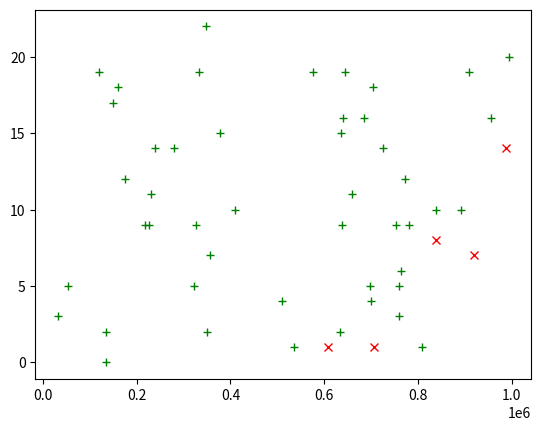

Write the Python code that produced this figure.
import matplotlib.pyplot as plt 
from pprint import pprint
a = [[31674, 3],
 [52718, 5],
 [120667, 19],
 [134655, 0],
 [135400, 2],
 [148956, 17],
 [161089, 18],
 [175294, 12],
 [217154, 9],
 [226852, 9],
 [229961, 11],
 [238938, 14],
 [279206, 14],
 [323283, 5],
 [327529, 9],
 [333711, 19],
 [348733, 22],
 [349073, 2],
 [355775, 7],
 [377501, 15],
 [410812, 10],
 [510930, 4],
 [536620, 1],
 [575218, 19],
 [607914, -1],
 [633992, 2],
 [636217, 15],
 [637335, 9],
 [640837, 16],
 [643970, 19],
 [659741, 11],
 [684777, 16],
 [698256, 5],
 [699393, 4],
 [704266, 18],
 [705267, -1],
 [726119, 14],
 [754251, 9],
 [758974, 5],
 [760085, 3],
 [763104, 6],
 [771775, 12],
 [781032, 9],
 [808785, 1],
 [837939, -8],
 [838645, 10],
 [892577, 10],
 [909839, 19],
 [920176, -7],
 [956833, 16],
 [987983, -14],
 [993573, 20]]

pos = a


# b = [x[0] for x in a]
positive_pos = list(filter(lambda x: x[1] >= 0, a))
negative_pos = list(filter(lambda x: x[1] < 0, a))
# pprint(b)

plt.plot([x[0] for x in positive_pos], [x[1] for x in positive_pos], "g+")
plt.plot([x[0] for x in negative_pos], [-x[1] for x in negative_pos], "rx")
plt.show()
# x = [1, 2, 3]
# y = np.array([[1, 2], [3, 4], [5, 6]])
# plot(x, y)